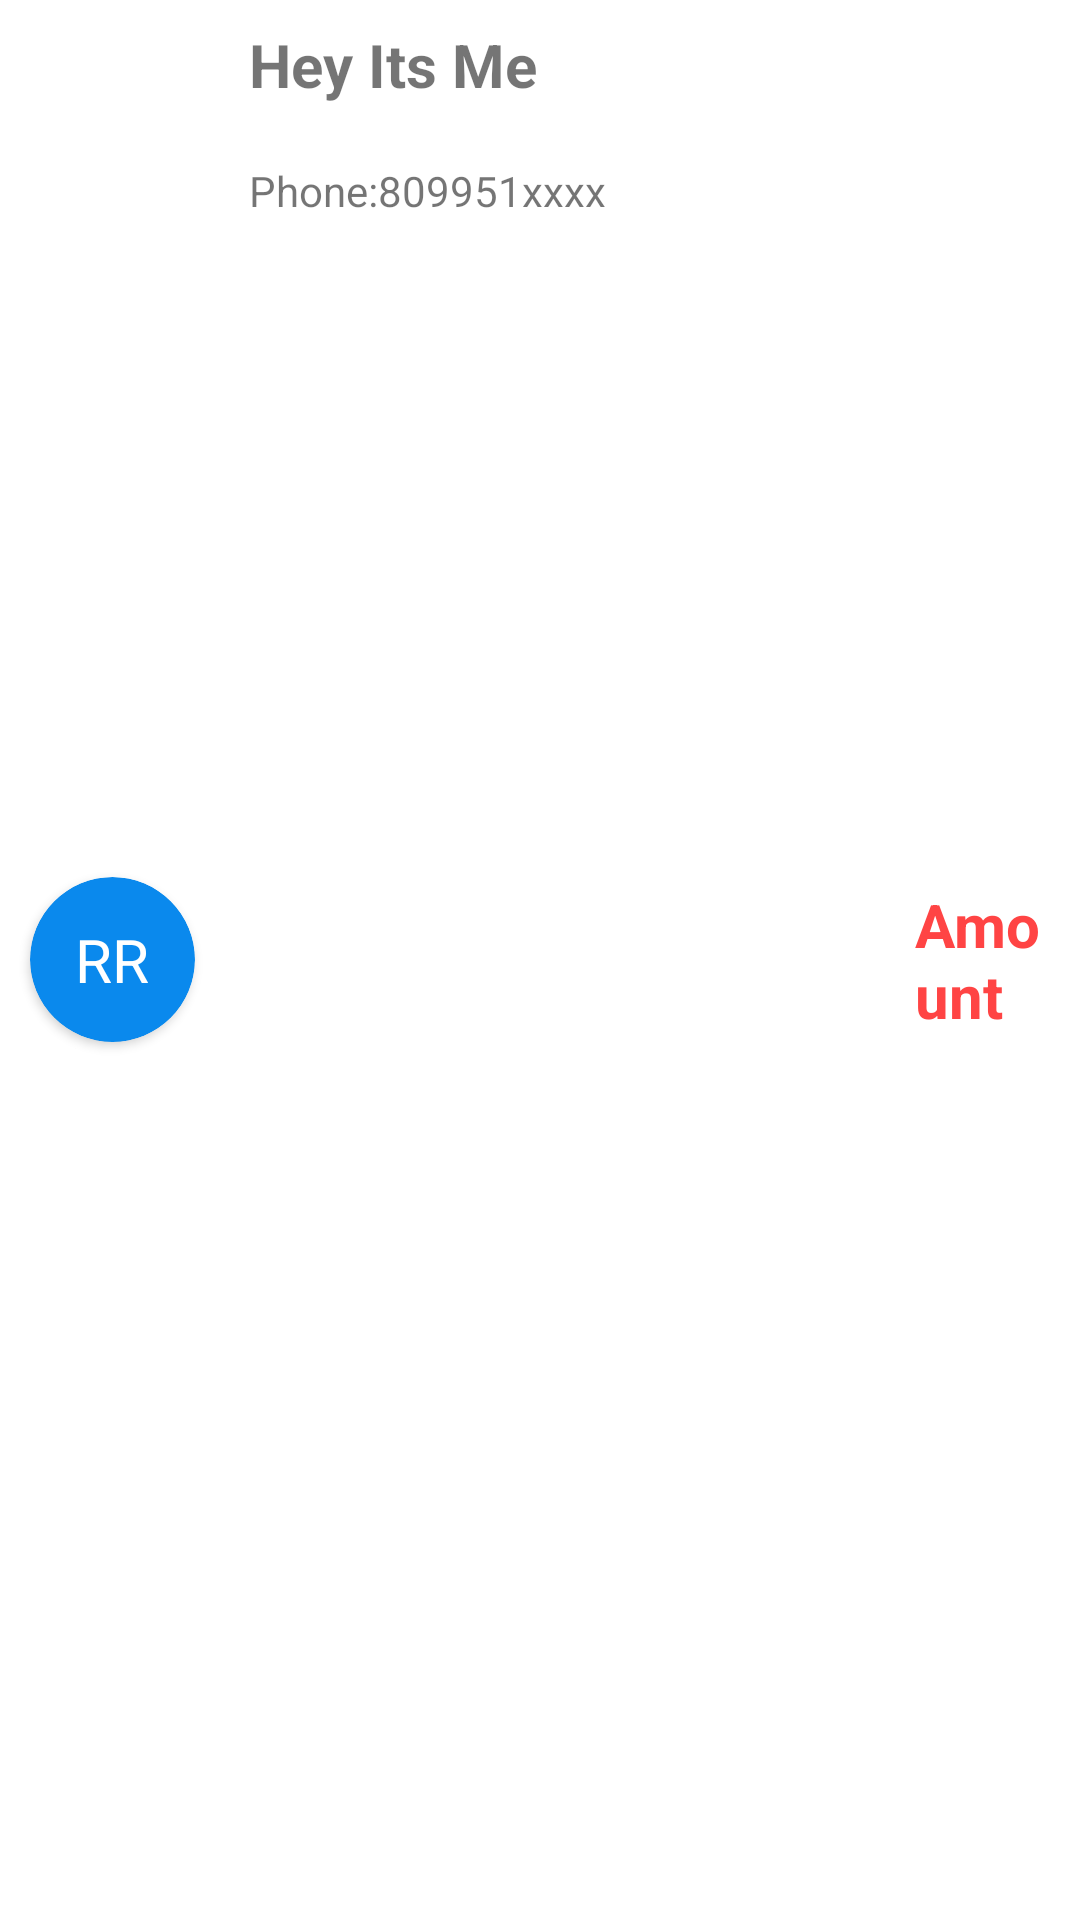

This screen was rendered from an Android layout file. Write that file and the resources it references.
<!-- AndroidManifest.xml: application theme Theme.Gumastha -->
<!-- res/layout/credit_list_item.xml -->
<?xml version="1.0" encoding="utf-8"?>
<LinearLayout xmlns:android="http://schemas.android.com/apk/res/android"
    android:layout_width="match_parent"
    xmlns:app="http://schemas.android.com/apk/res-auto"
    android:orientation="horizontal"
    android:clickable="true"
    android:background="?attr/selectableItemBackground"
    android:layout_height="80dp">
    <androidx.cardview.widget.CardView
        android:layout_width="55dp"
        android:layout_margin="10dp"
        app:cardCornerRadius="100dp"
        android:layout_gravity="center_vertical"
        android:backgroundTint="#0A89ED"
        android:layout_height="55dp">
       <TextView
           android:layout_width="match_parent"
           android:text="RR"
           android:textSize="20dp"
           android:gravity="center"
           android:id="@+id/inName"
           android:textColor="@color/white"
           android:layout_height="match_parent">

       </TextView>

    </androidx.cardview.widget.CardView>
    <LinearLayout
        android:layout_width="220dp"
        android:orientation="vertical"
        android:layout_height="match_parent">
        <TextView
            android:layout_width="wrap_content"
            android:text="Hey Its Me"
            android:textSize="20dp"
            android:layout_margin="8dp"
            android:id="@+id/creditName"
            android:textStyle="bold"
            android:layout_height="30dp">

        </TextView>

        <TextView
            android:layout_width="wrap_content"
            android:text="Phone:809951xxxx"
            android:layout_margin="8dp"
            android:id="@+id/creditPhone"
            android:layout_marginTop="13dp"
            android:layout_height="20dp">

        </TextView>

    </LinearLayout>
    <LinearLayout
        android:layout_width="match_parent"
        android:layout_height="match_parent">
        <TextView
            android:layout_width="wrap_content"
            android:text="Amount"
            android:textStyle="bold"
            android:textSize="20dp"
            android:layout_margin="10dp"
            android:textColor="@android:color/holo_red_light"
            android:layout_gravity="center_vertical"
            android:id="@+id/creditAmount"
            android:layout_height="wrap_content">

        </TextView>

    </LinearLayout>


</LinearLayout>
<!-- resources referenced by this layout -->
<resources>
  <color name="white">#FFFFFFFF</color>
  <style name="Theme.Gumastha" parent="Theme.MaterialComponents.DayNight.DarkActionBar">
          
          <item name="colorPrimary">@color/purple_500</item>
          <item name="colorPrimaryVariant">#9979BF</item>
          <item name="colorOnPrimary">@color/black</item>
          
          <item name="colorSecondary">@color/teal_200</item>
          <item name="colorSecondaryVariant">@color/teal_700</item>
          <item name="colorOnSecondary">@color/black</item>
          
          <item name="bottomSheetDialogTheme">@style/CustomBottomSheetDialog</item>
          <item name="android:statusBarColor" tools:targetApi="l">?attr/colorPrimaryVariant</item>
          
      </style>
  <color name="purple_500">#FF6200EE</color>
  <color name="black">#FF000000</color>
  <color name="teal_200">#FF03DAC5</color>
  <color name="teal_700">#FF018786</color>
  <style name="CustomBottomSheetDialog" parent="@style/ThemeOverlay.MaterialComponents.BottomSheetDialog">
          <item name="bottomSheetStyle">@style/CustomBottomSheet</item>
      </style>
  <style name="CustomBottomSheet" parent="Widget.MaterialComponents.BottomSheet">
          <item name="shapeAppearanceOverlay">@style/CustomShapeAppearanceBottomSheetDialog</item>
      </style>
  <style name="CustomShapeAppearanceBottomSheetDialog" parent="">
          <item name="cornerFamily">rounded</item>
          <item name="cornerSizeTopRight">16dp</item>
          <item name="cornerSizeTopLeft">16dp</item>
          <item name="cornerSizeBottomRight">0dp</item>
          <item name="cornerSizeBottomLeft">0dp</item>
      </style>
</resources>
